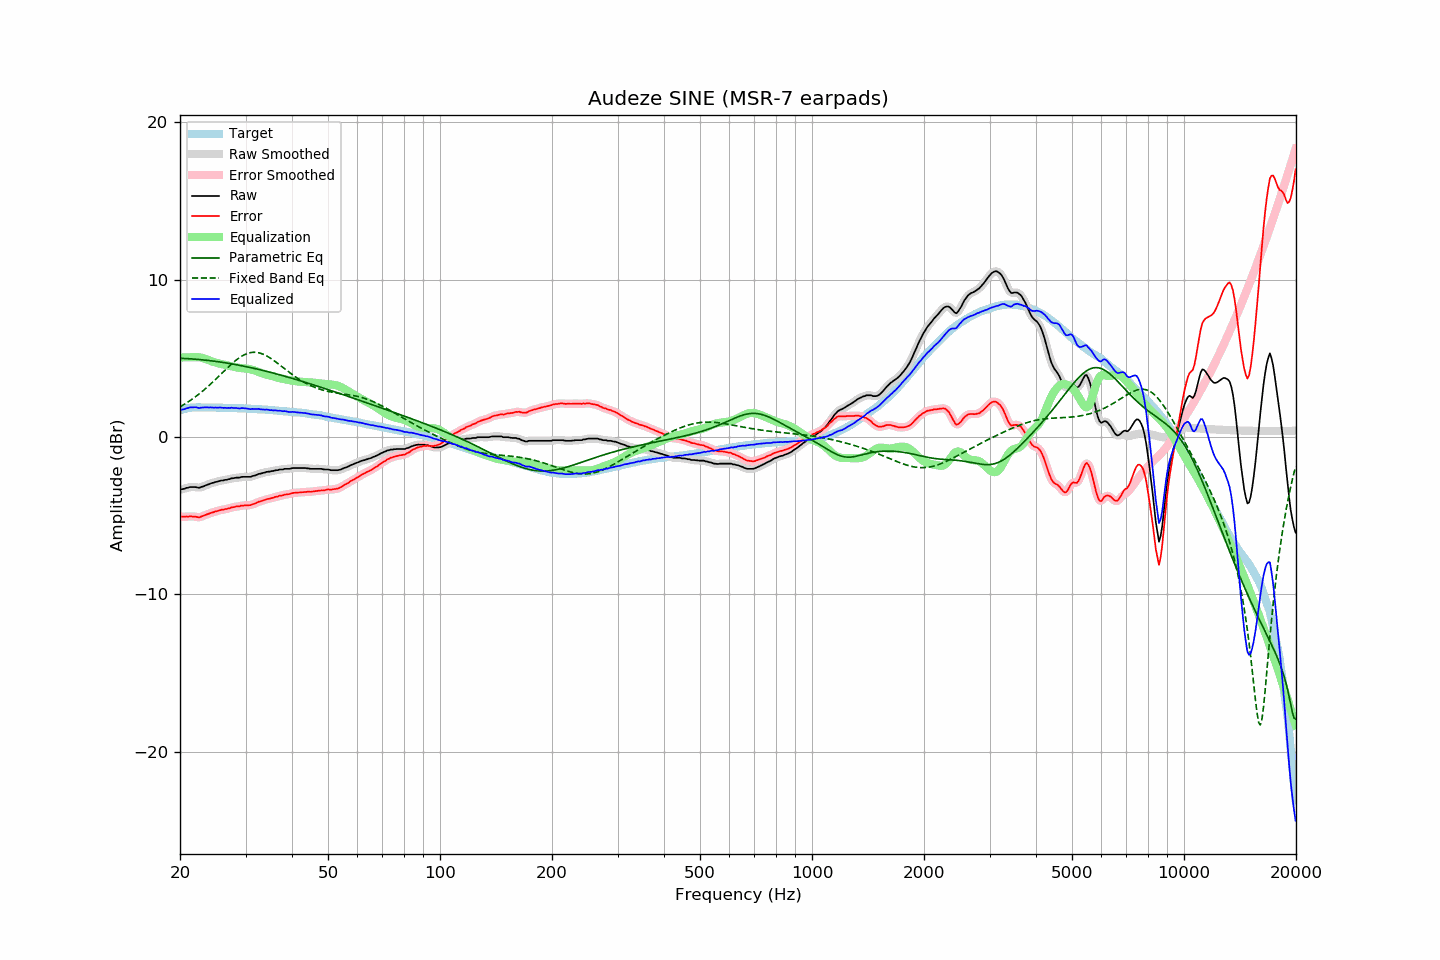

Source data for this figure (header and first rows):
frequency, raw, error, smoothed, error_smoothed, equalization, parametric_eq, fixed_band_eq, equalized_raw, equalized_smoothed, target
20.00, -3.35, -5.06, -3.35, -5.05, 5.06, 5.00, 1.92, 1.70, 1.71, 1.71
20.20, -3.32, -5.06, -3.33, -5.06, 5.06, 5.00, 1.98, 1.74, 1.73, 1.74
20.40, -3.30, -5.07, -3.30, -5.06, 5.06, 4.99, 2.04, 1.76, 1.76, 1.77
20.61, -3.28, -5.07, -3.27, -5.06, 5.06, 4.99, 2.10, 1.78, 1.79, 1.78
20.81, -3.23, -5.05, -3.24, -5.06, 5.06, 4.98, 2.16, 1.83, 1.82, 1.82
21.02, -3.22, -5.07, -3.21, -5.05, 5.06, 4.98, 2.23, 1.84, 1.85, 1.84
21.23, -3.18, -5.04, -3.19, -5.05, 5.06, 4.97, 2.30, 1.88, 1.87, 1.85
21.44, -3.18, -5.05, -3.18, -5.05, 5.06, 4.96, 2.37, 1.88, 1.88, 1.86
21.66, -3.18, -5.05, -3.17, -5.05, 5.07, 4.96, 2.44, 1.89, 1.89, 1.87
21.87, -3.18, -5.05, -3.18, -5.06, 5.07, 4.95, 2.51, 1.89, 1.89, 1.87
22.09, -3.18, -5.06, -3.20, -5.08, 5.07, 4.94, 2.59, 1.89, 1.88, 1.88
22.31, -3.21, -5.09, -3.21, -5.09, 5.07, 4.93, 2.66, 1.86, 1.86, 1.88
22.54, -3.23, -5.11, -3.21, -5.09, 5.06, 4.92, 2.74, 1.83, 1.86, 1.88
22.76, -3.18, -5.06, -3.19, -5.07, 5.05, 4.91, 2.83, 1.87, 1.86, 1.88
22.99, -3.15, -5.02, -3.16, -5.03, 5.02, 4.90, 2.91, 1.87, 1.87, 1.87
23.22, -3.12, -4.99, -3.11, -4.98, 4.99, 4.89, 3.00, 1.87, 1.88, 1.87
23.45, -3.07, -4.94, -3.08, -4.95, 4.96, 4.88, 3.08, 1.89, 1.88, 1.87
23.69, -3.03, -4.90, -3.03, -4.91, 4.92, 4.87, 3.17, 1.88, 1.88, 1.87
23.92, -3.00, -4.87, -2.99, -4.87, 4.87, 4.86, 3.27, 1.87, 1.88, 1.87
24.16, -2.95, -4.83, -2.96, -4.83, 4.84, 4.85, 3.36, 1.88, 1.88, 1.88
24.40, -2.92, -4.80, -2.92, -4.80, 4.80, 4.83, 3.46, 1.88, 1.88, 1.88
24.65, -2.90, -4.77, -2.89, -4.77, 4.77, 4.82, 3.55, 1.86, 1.87, 1.87
24.89, -2.86, -4.73, -2.87, -4.74, 4.73, 4.81, 3.65, 1.87, 1.87, 1.87
25.14, -2.84, -4.71, -2.84, -4.71, 4.71, 4.79, 3.75, 1.87, 1.87, 1.87
25.39, -2.81, -4.68, -2.81, -4.67, 4.68, 4.78, 3.85, 1.87, 1.87, 1.87
25.65, -2.78, -4.65, -2.79, -4.65, 4.65, 4.76, 3.95, 1.87, 1.87, 1.87
25.91, -2.76, -4.62, -2.76, -4.62, 4.63, 4.75, 4.05, 1.87, 1.87, 1.86
26.16, -2.76, -4.62, -2.75, -4.61, 4.61, 4.73, 4.15, 1.85, 1.86, 1.86
26.43, -2.72, -4.58, -2.73, -4.59, 4.58, 4.72, 4.25, 1.86, 1.85, 1.86
26.69, -2.72, -4.58, -2.71, -4.57, 4.56, 4.70, 4.35, 1.84, 1.84, 1.86
26.96, -2.68, -4.54, -2.69, -4.54, 4.54, 4.68, 4.44, 1.85, 1.85, 1.85
27.23, -2.67, -4.52, -2.66, -4.51, 4.51, 4.67, 4.54, 1.84, 1.85, 1.85
27.50, -2.62, -4.47, -2.64, -4.49, 4.49, 4.65, 4.63, 1.87, 1.85, 1.85
27.77, -2.62, -4.46, -2.61, -4.46, 4.47, 4.63, 4.72, 1.85, 1.85, 1.84
28.05, -2.60, -4.44, -2.60, -4.43, 4.44, 4.61, 4.81, 1.84, 1.85, 1.84
28.33, -2.58, -4.41, -2.59, -4.43, 4.42, 4.59, 4.89, 1.84, 1.83, 1.83
28.62, -2.58, -4.41, -2.58, -4.41, 4.40, 4.58, 4.97, 1.82, 1.82, 1.83
28.90, -2.58, -4.41, -2.57, -4.39, 4.39, 4.56, 5.04, 1.81, 1.82, 1.83
29.19, -2.54, -4.36, -2.55, -4.38, 4.38, 4.54, 5.11, 1.84, 1.83, 1.82
29.48, -2.53, -4.36, -2.54, -4.36, 4.37, 4.52, 5.17, 1.84, 1.83, 1.83
29.78, -2.53, -4.35, -2.53, -4.35, 4.36, 4.49, 5.23, 1.83, 1.83, 1.82
30.08, -2.53, -4.35, -2.53, -4.34, 4.35, 4.47, 5.27, 1.82, 1.82, 1.82
30.38, -2.53, -4.34, -2.54, -4.34, 4.34, 4.45, 5.31, 1.80, 1.80, 1.80
30.68, -2.53, -4.33, -2.53, -4.33, 4.32, 4.43, 5.34, 1.79, 1.79, 1.80
30.99, -2.53, -4.32, -2.52, -4.31, 4.30, 4.41, 5.36, 1.77, 1.78, 1.79
31.30, -2.48, -4.27, -2.49, -4.29, 4.27, 4.39, 5.38, 1.79, 1.78, 1.79
31.61, -2.46, -4.25, -2.46, -4.25, 4.24, 4.36, 5.38, 1.78, 1.78, 1.79
31.93, -2.43, -4.21, -2.42, -4.20, 4.21, 4.34, 5.38, 1.78, 1.78, 1.78
32.24, -2.39, -4.16, -2.39, -4.16, 4.17, 4.32, 5.37, 1.78, 1.78, 1.77
32.57, -2.34, -4.11, -2.35, -4.12, 4.13, 4.29, 5.35, 1.79, 1.77, 1.77
32.89, -2.33, -4.09, -2.32, -4.08, 4.09, 4.27, 5.32, 1.76, 1.77, 1.76
33.22, -2.30, -4.05, -2.30, -4.05, 4.05, 4.24, 5.29, 1.75, 1.75, 1.75
33.55, -2.27, -4.02, -2.27, -4.02, 4.02, 4.22, 5.25, 1.75, 1.75, 1.75
33.89, -2.25, -3.99, -2.24, -3.98, 3.99, 4.19, 5.20, 1.74, 1.75, 1.74
34.23, -2.21, -3.95, -2.22, -3.96, 3.96, 4.17, 5.15, 1.75, 1.74, 1.74
34.57, -2.20, -3.93, -2.20, -3.93, 3.93, 4.14, 5.09, 1.73, 1.73, 1.73
34.92, -2.20, -3.91, -2.19, -3.91, 3.90, 4.12, 5.03, 1.70, 1.71, 1.71
35.27, -2.16, -3.87, -2.17, -3.88, 3.87, 4.09, 4.96, 1.71, 1.70, 1.71
35.62, -2.16, -3.86, -2.15, -3.85, 3.85, 4.06, 4.89, 1.69, 1.70, 1.70
35.97, -2.12, -3.81, -2.13, -3.82, 3.82, 4.03, 4.81, 1.70, 1.69, 1.69
... 635 more rows
